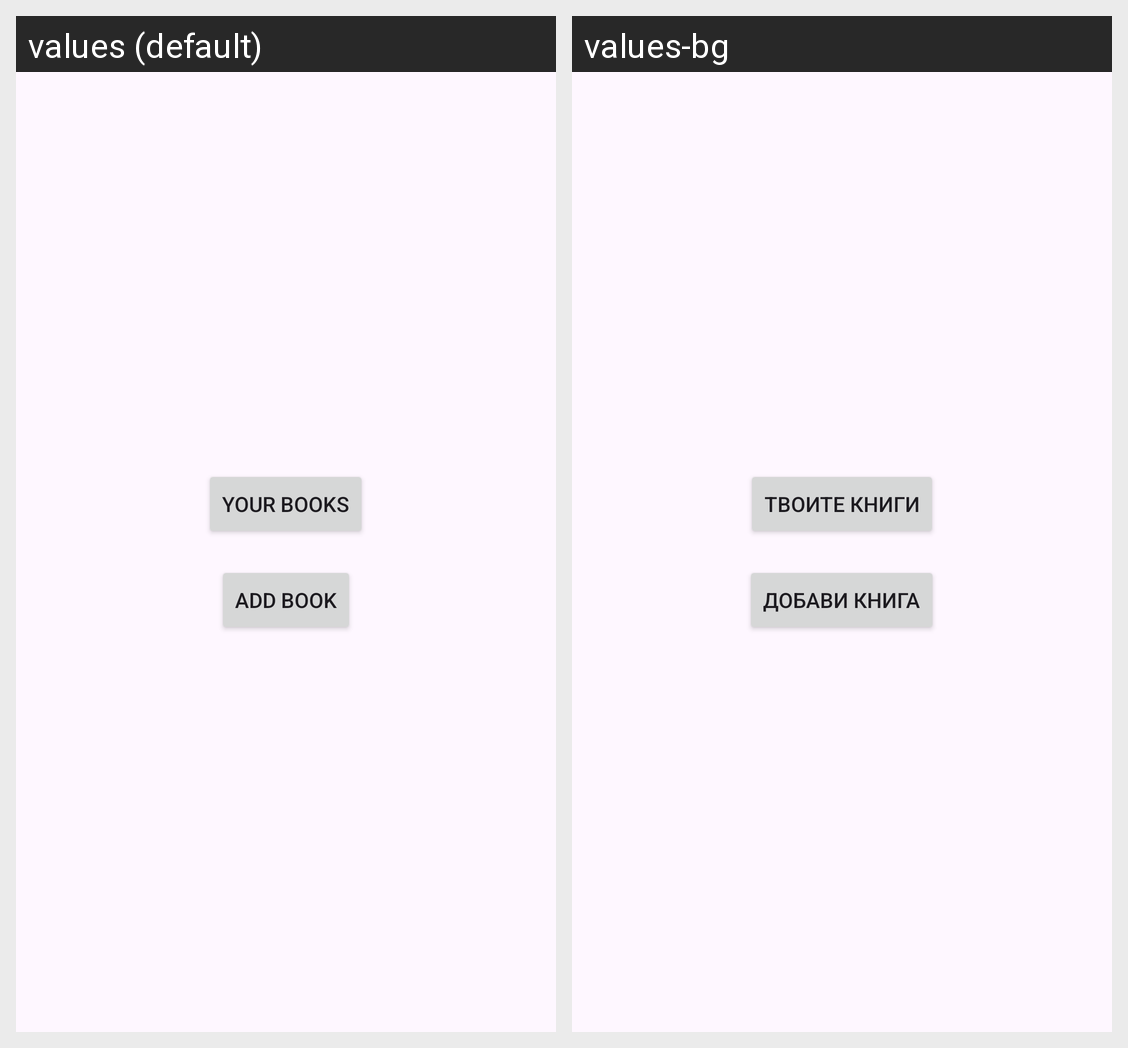

This grid shows one Android layout under two languages. Give, for every string resource on the screen, its name, the default text and each shown locale's text.
Android screen res/layout/activity_main.xml rendered under 2 locales, left to right: values (default), values-bg. Device: Nexus 5 (rendered at 1080×1920; each locale shown at half size, 540×960, under a caption strip naming it); theme Theme.Project_f104774.
Strings drawn on this screen, with the default value and each locale's value (text and hints the layout hard-codes, and strings that could not be matched under every locale, appear in the picture but are not listed):

your_books
  values: Your books
  values-bg: Твоите книги

add_book
  values: Add book
  values-bg: Добави книга
